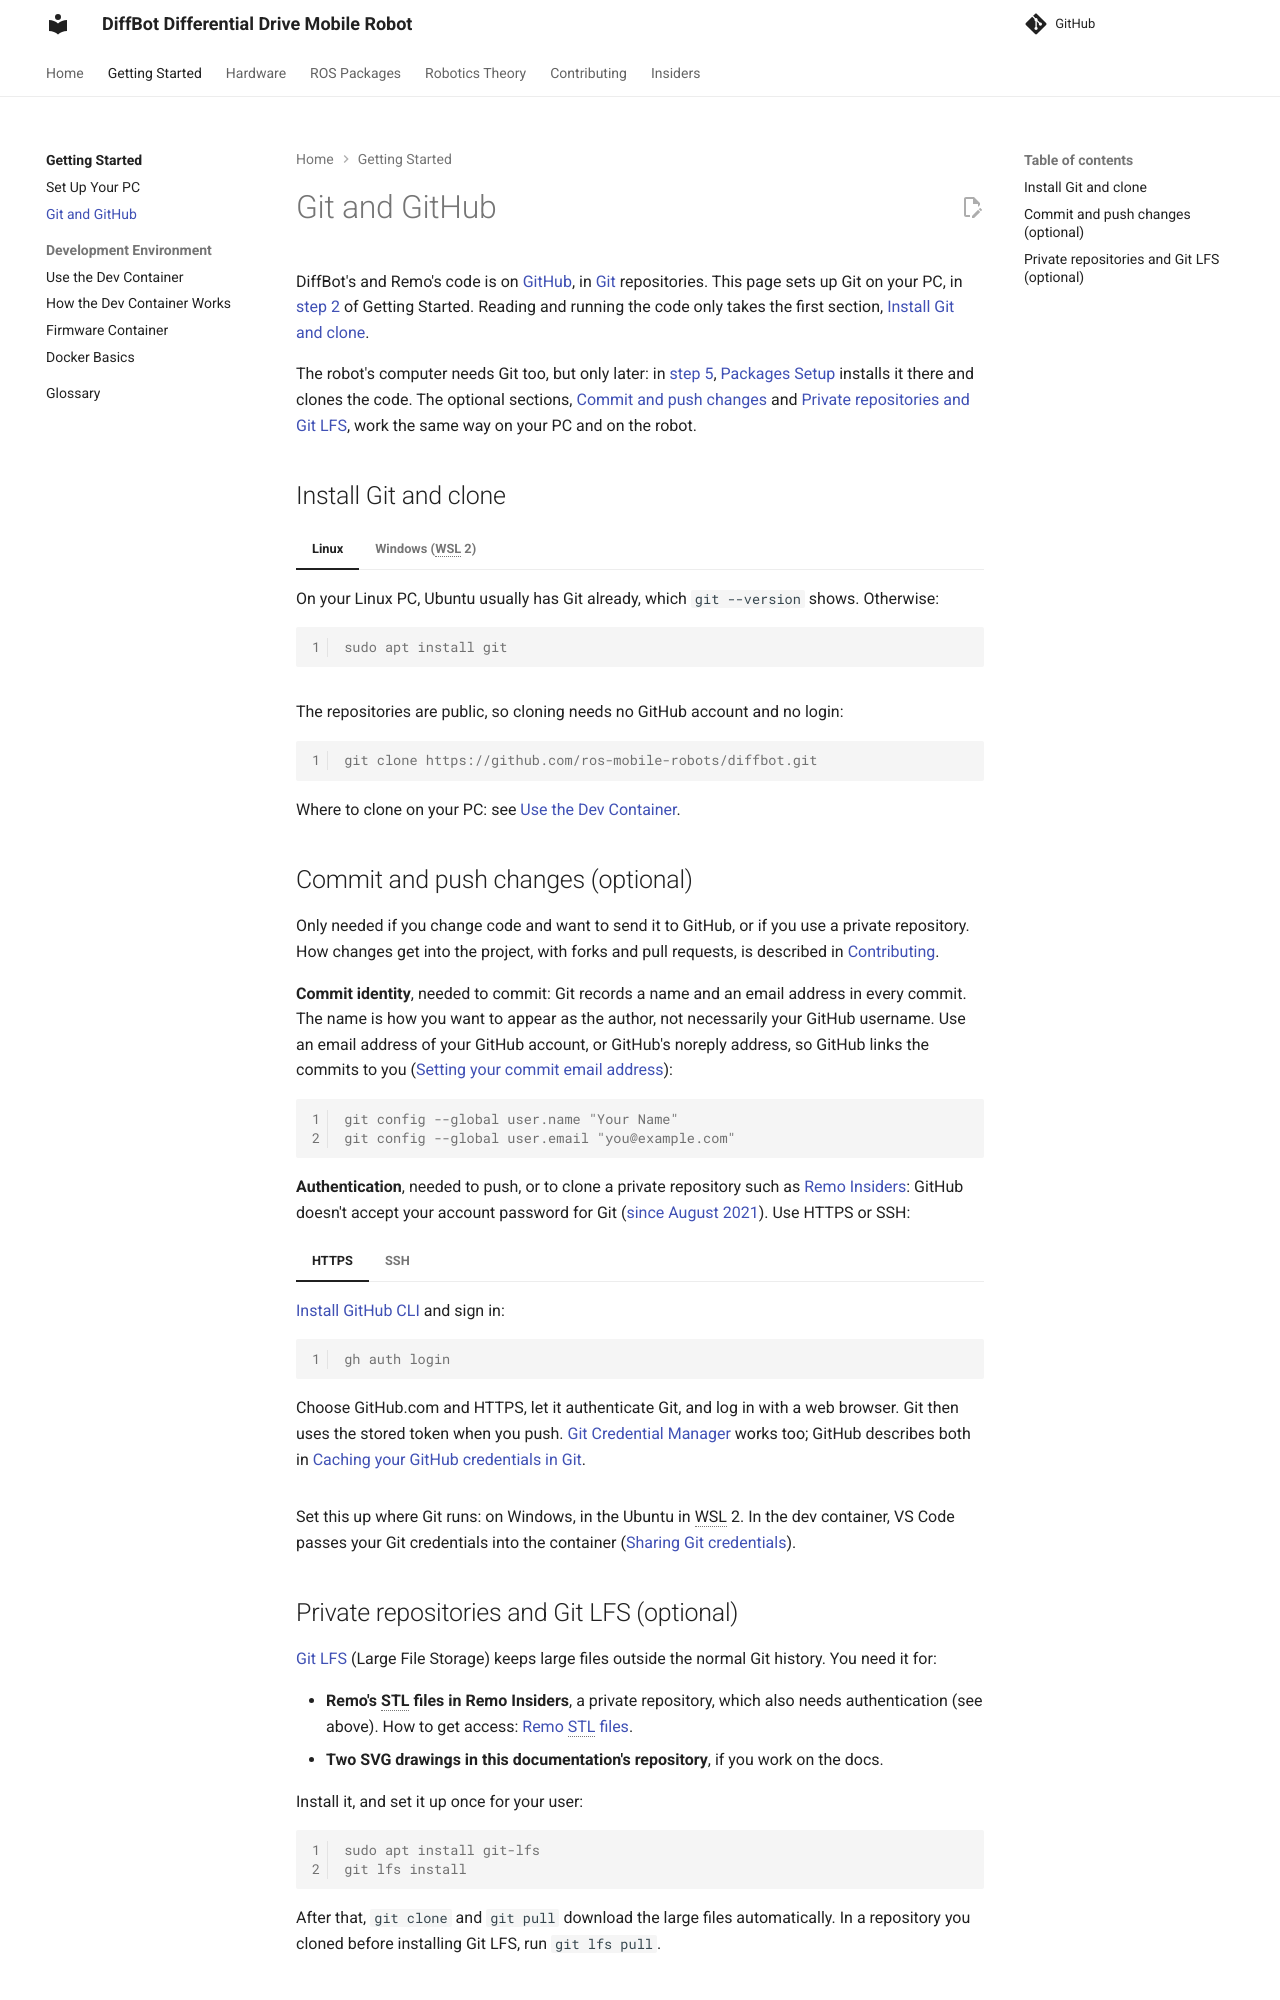

repository: ros-mobile-robots/ros-mobile-robots.github.io · page: getting-started/git-and-github/index.html · generator: mkdocs

# Git and GitHub

<a id="git-setup"></a>

DiffBot's and Remo's code is on [GitHub](https://github.com/ros-mobile-robots), in [Git](https://git-scm.com/) repositories. This page sets up Git on your PC, in [step 2](index.md#2-get-the-code) of Getting Started. Reading and running the code only takes the first section, [Install Git and clone](#install-git-and-clone).

The robot's computer needs Git too, but only later: in [step 5](index.md#5-set-up-the-robots-computer), [Packages Setup](../packages/packages-setup.md#git-clone-diffbot-repository) installs it there and clones the code. The optional sections, [Commit and push changes](#commit-and-push-changes-optional) and [Private repositories and Git LFS](#private-repositories-and-git-lfs-optional), work the same way on your PC and on the robot.

## Install Git and clone

=== "Linux"

    On your Linux PC, Ubuntu usually has Git already, which `git --version` shows. Otherwise:

    ```console
    sudo apt install git
    ```

=== "Windows (WSL 2)"

    Install Git in the Ubuntu in WSL 2, not in Windows: open the Ubuntu terminal and check with `git --version`. Ubuntu usually has it already. Otherwise:

    ```console
    sudo apt install git
    ```

    Git for Windows isn't needed, because VS Code and the dev container use the Git in the Ubuntu.

The repositories are public, so cloning needs no GitHub account and no login:

```console
git clone https://github.com/ros-mobile-robots/diffbot.git
```

Where to clone on your PC: see [Use the Dev Container](../development/dev-container.md#usage).
